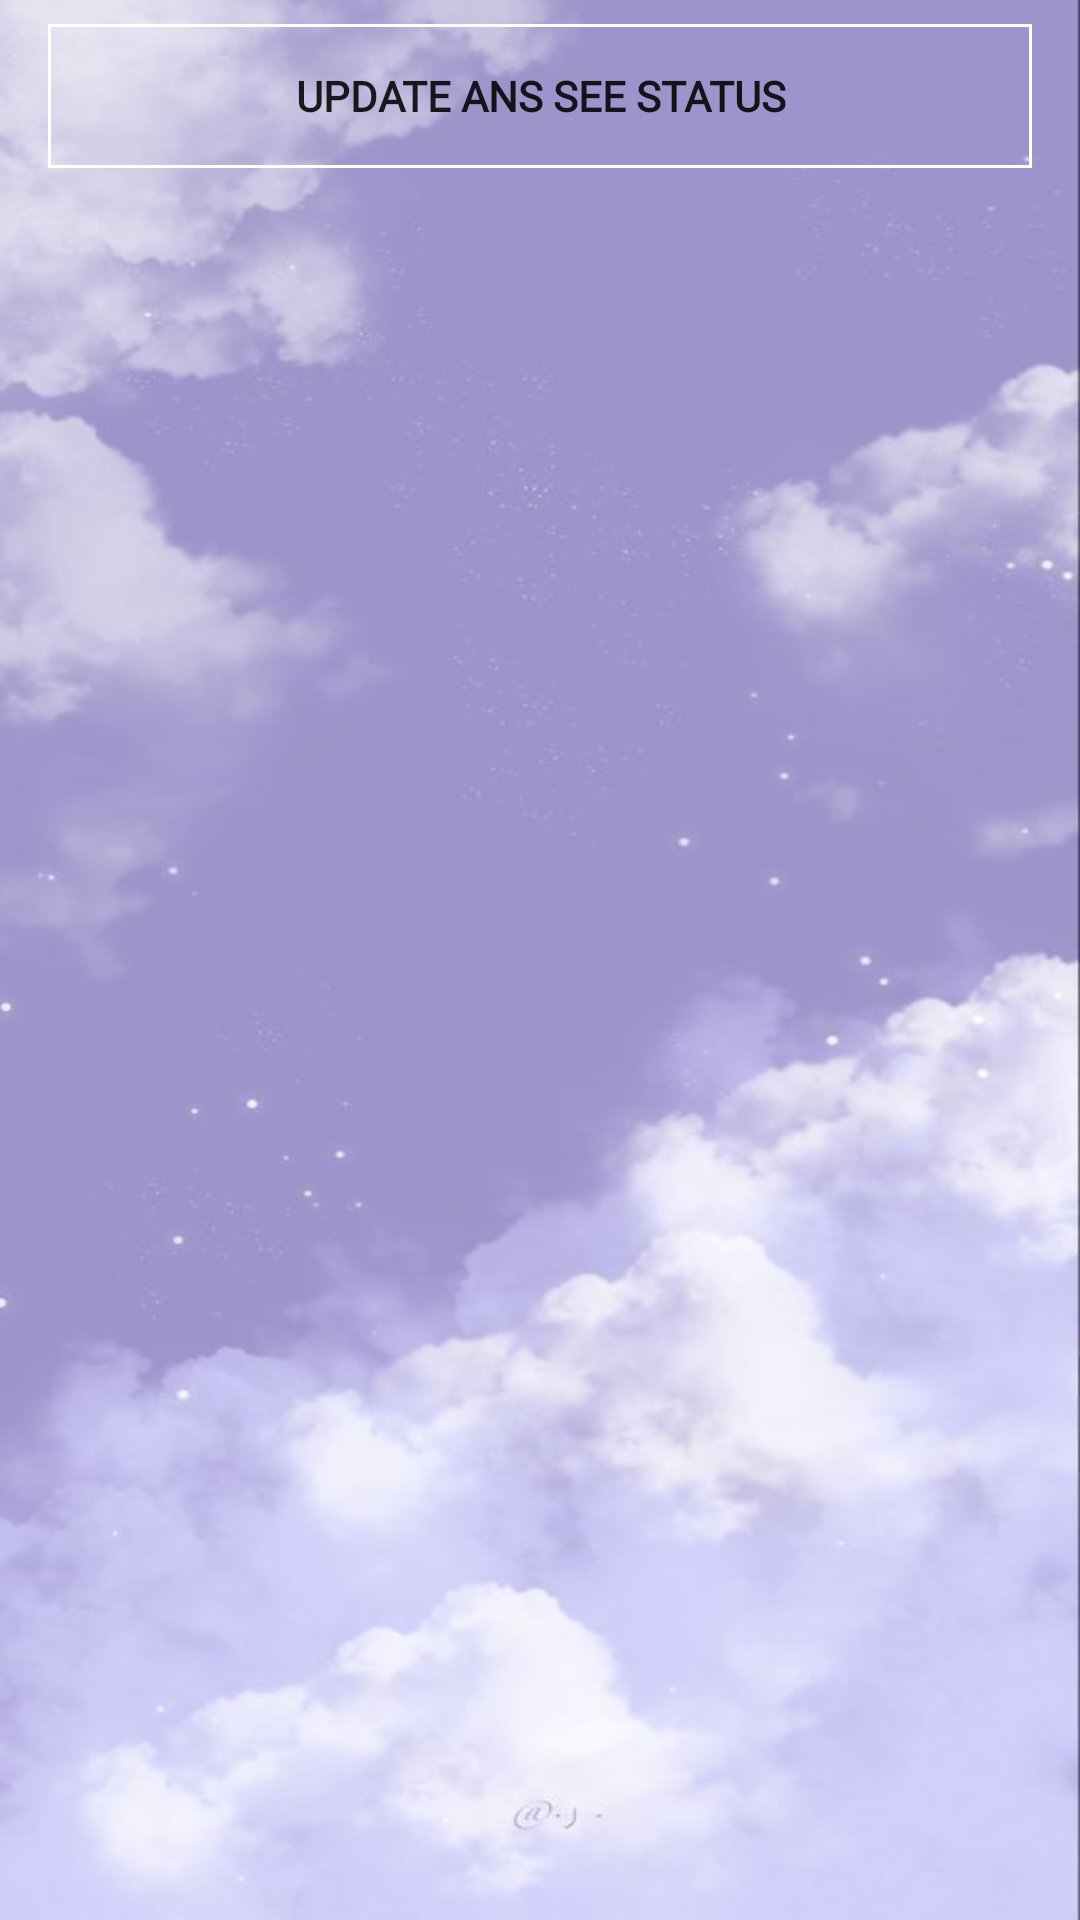

Here is an Android app screen rendered from its layout file. Give the layout XML and the strings, colors and styles it references.
<!-- AndroidManifest.xml: application theme Theme.WhatChat -->
<!-- res/layout/fragment_chat.xml -->
<?xml version="1.0" encoding="utf-8"?>
<androidx.constraintlayout.widget.ConstraintLayout xmlns:android="http://schemas.android.com/apk/res/android"
    xmlns:app="http://schemas.android.com/apk/res-auto"
    xmlns:tools="http://schemas.android.com/tools"
    android:layout_width="match_parent"
    android:layout_height="match_parent"
    android:background="@drawable/wallapere"
    tools:context=".fagrment.ChatFragment">


    <Button
        android:id="@+id/buttonsatus"
        android:layout_width="0dp"
        android:layout_height="wrap_content"
        android:layout_marginStart="16dp"
        android:layout_marginTop="8dp"
        android:layout_marginEnd="16dp"
        android:background="@drawable/seesatus"
        android:padding="5dp"
        android:fontFamily="@font/adamina"
        android:textStyle="bold"
        android:text="Update Ans See Status"
        app:layout_constraintEnd_toEndOf="parent"
        app:layout_constraintStart_toStartOf="parent"
        app:layout_constraintTop_toTopOf="parent">

    </Button>

    <androidx.recyclerview.widget.RecyclerView
        android:id="@+id/recyclerView"
        android:layout_width="0dp"
        android:layout_height="0dp"
        android:layout_marginTop="16dp"
        android:layout_marginBottom="8dp"
        app:layoutManager="androidx.recyclerview.widget.LinearLayoutManager"
        app:layout_constraintBottom_toBottomOf="parent"
        app:layout_constraintEnd_toEndOf="parent"
        app:layout_constraintStart_toStartOf="parent"
        app:layout_constraintTop_toBottomOf="@+id/buttonsatus"
        tools:listitem="@layout/chat_sample">

    </androidx.recyclerview.widget.RecyclerView>

</androidx.constraintlayout.widget.ConstraintLayout>
<!-- res/layout/chat_sample.xml (included above) -->
<?xml version="1.0" encoding="utf-8"?>
<androidx.cardview.widget.CardView xmlns:android="http://schemas.android.com/apk/res/android"
    xmlns:tools="http://schemas.android.com/tools"
    android:layout_width="match_parent"
    android:layout_height="wrap_content"
    android:elevation="70dp"
    android:layout_marginTop="10dp"
    android:layout_marginRight="10dp"
    android:layout_marginLeft="10dp"
    android:layout_marginBottom="10dp"
    android:background="@drawable/tablg"
    app:cardElevation="70dp"
    app:cardMaxElevation="50dp"
    xmlns:app="http://schemas.android.com/apk/res-auto">
    <androidx.constraintlayout.widget.ConstraintLayout
        android:layout_width="match_parent"
        android:background="@drawable/tablg"

        android:layout_height="match_parent">

        <de.hdodenhof.circleimageview.CircleImageView
            android:id="@+id/chatsampleimage"
            android:layout_width="60dp"
            android:layout_height="70dp"
            android:layout_marginStart="8dp"
            android:layout_marginTop="8dp"
            android:layout_marginBottom="8dp"
            android:src="@drawable/baseline_person_pin_24"
            app:civ_border_color="@color/black"
            app:civ_border_width="1dp"
            app:layout_constraintBottom_toBottomOf="parent"
            app:layout_constraintStart_toStartOf="parent"
            app:layout_constraintTop_toTopOf="parent">

        </de.hdodenhof.circleimageview.CircleImageView>

        <TextView
            android:id="@+id/chatsamplename"
            android:layout_width="0dp"
            android:layout_height="wrap_content"
            android:layout_marginStart="16dp"
            android:layout_marginTop="8dp"
            android:layout_marginEnd="16dp"
            android:padding="5dp"
            android:textColor="@color/black"
            android:fontFamily="@font/adamina"
            android:textStyle="bold"
            app:layout_constraintEnd_toEndOf="parent"
            app:layout_constraintStart_toEndOf="@+id/chatsampleimage"
            app:layout_constraintTop_toTopOf="@+id/chatsampleimage" />

        <TextView
            android:id="@+id/chatsampledate"
            android:layout_width="0dp"
            android:layout_height="wrap_content"
            android:layout_marginTop="2dp"
            android:padding="5dp"
            android:textColor="#252424"
            android:fontFamily="@font/adamina"
            android:textStyle="bold"
            app:layout_constraintEnd_toEndOf="@+id/chatsamplename"
            app:layout_constraintStart_toStartOf="@+id/chatsamplename"
            app:layout_constraintTop_toBottomOf="@+id/chatsamplename" />

    </androidx.constraintlayout.widget.ConstraintLayout>



</androidx.cardview.widget.CardView>
<!-- resources referenced by this layout -->
<resources>
  <color name="black">#FF000000</color>
  <!-- drawable baseline_person_pin_24 (drawable) -->
  <vector android:height="24dp" android:tint="#A52222"
      android:viewportHeight="24" android:viewportWidth="24"
      android:width="24dp" xmlns:android="http://schemas.android.com/apk/res/android">
      <path android:fillColor="@android:color/white" android:pathData="M12,2c-4.97,0 -9,4.03 -9,9 0,4.17 2.84,7.67 6.69,8.69L12,22l2.31,-2.31C18.16,18.67 21,15.17 21,11c0,-4.97 -4.03,-9 -9,-9zM12,4c1.66,0 3,1.34 3,3s-1.34,3 -3,3 -3,-1.34 -3,-3 1.34,-3 3,-3zM12,18.3c-2.5,0 -4.71,-1.28 -6,-3.22 0.03,-1.99 4,-3.08 6,-3.08 1.99,0 5.97,1.09 6,3.08 -1.29,1.94 -3.5,3.22 -6,3.22z"/>
  </vector>
  <!-- drawable seesatus (drawable) -->
  <?xml version="1.0" encoding="utf-8"?>
  <shape android:shape="rectangle" xmlns:android="http://schemas.android.com/apk/res/android">
  <stroke android:color="@color/white"
      android:width="1dp"></stroke>
  
  </shape>
  <!-- drawable tablg (drawable) -->
  <?xml version="1.0" encoding="utf-8"?>
  <shape android:shape="rectangle"
      xmlns:android="http://schemas.android.com/apk/res/android">
  <corners android:radius="10dp">
  </corners>
      <stroke android:color="#6A1B9A"
          android:width="2dp"
          ></stroke>
      <solid android:color="@color/white"></solid>
  
  </shape>
  <!-- drawable wallapere: jpg bitmap (drawable, 30404 bytes) -->
  <style name="Theme.WhatChat" parent="Base.Theme.WhatChat" />
  <color name="white">#FFFFFFFF</color>
  <style name="Base.Theme.WhatChat" parent="Theme.AppCompat.DayNight.NoActionBar">
          
           <item name="colorPrimary">@color/purople</item>
      </style>
  <color name="purople">#B388FF</color>
</resources>
